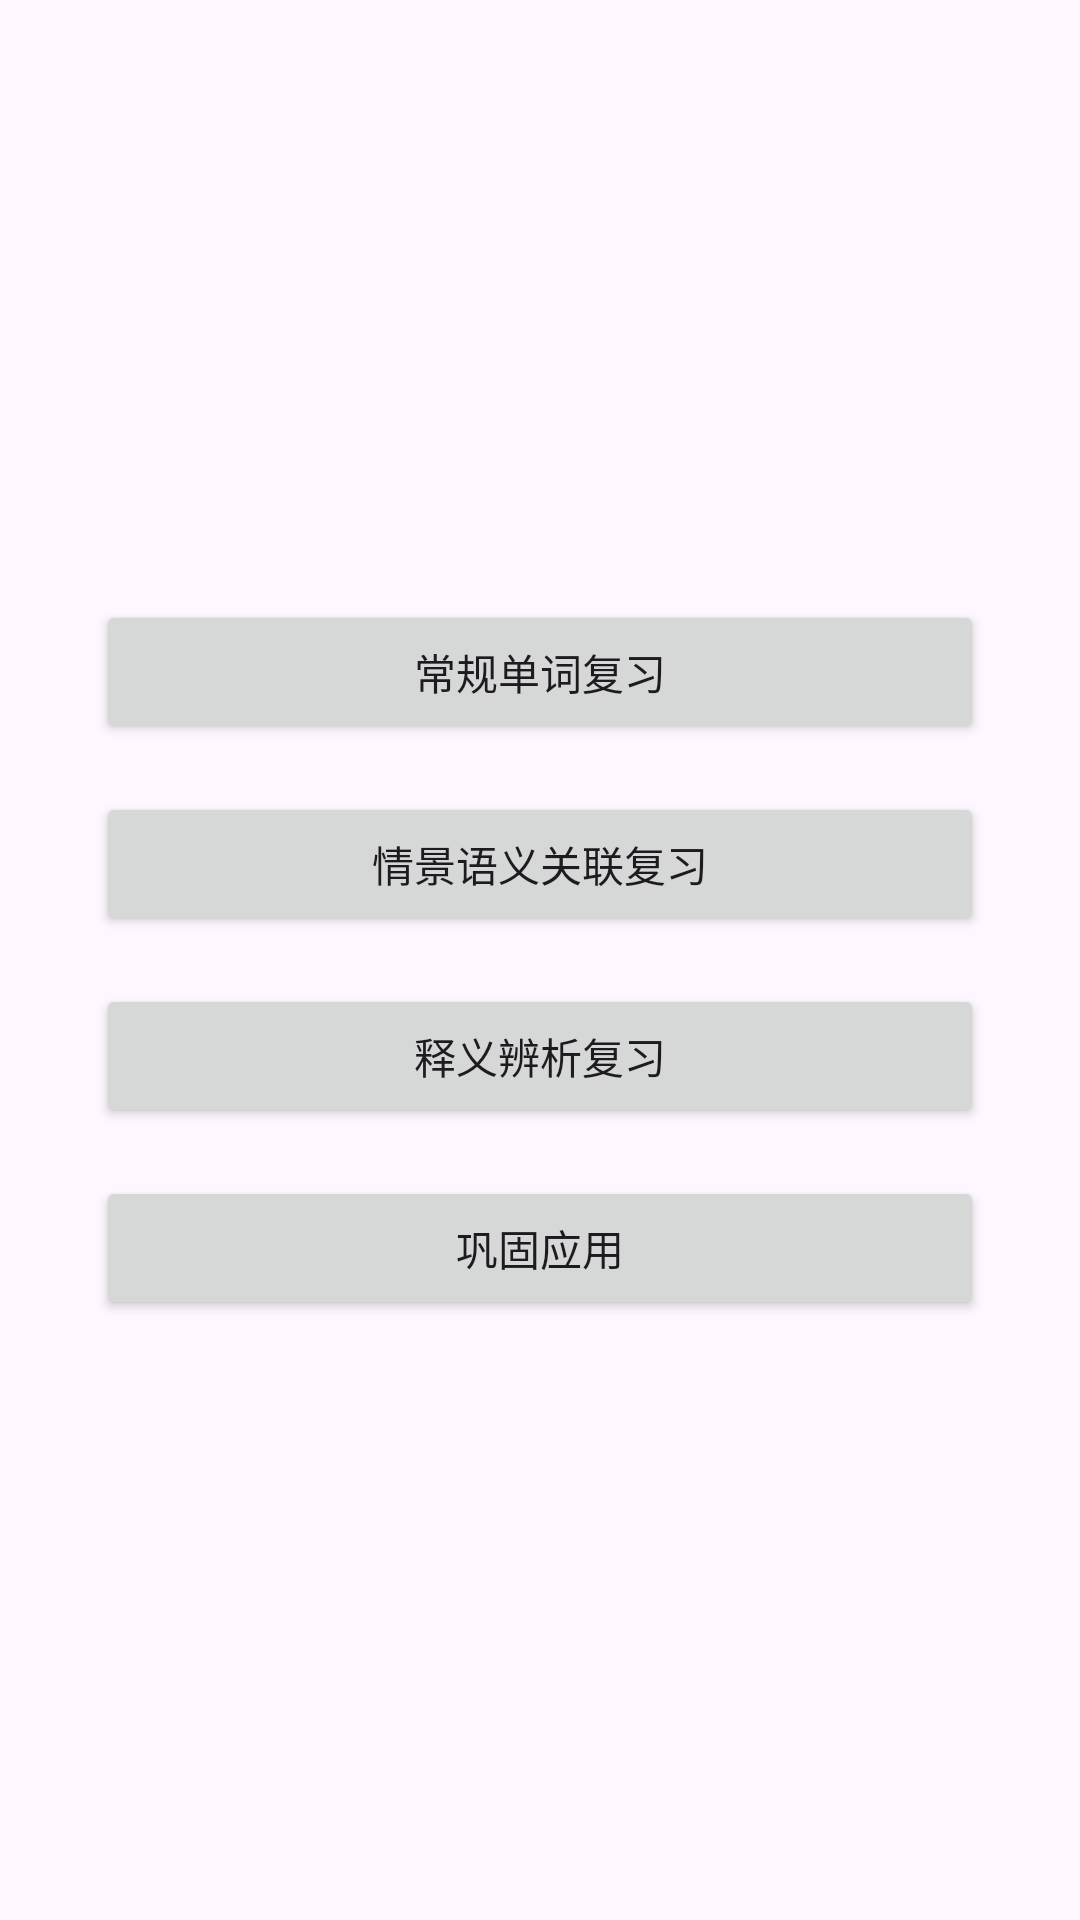

This screen was rendered from an Android layout file. Write that file and the resources it references.
<!-- AndroidManifest.xml: application theme Theme.WordMemorizer -->
<!-- res/layout/activity_mode_selection.xml -->
<?xml version="1.0" encoding="utf-8"?>
<LinearLayout xmlns:android="http://schemas.android.com/apk/res/android"
    android:layout_width="match_parent"
    android:layout_height="match_parent"
    android:gravity="center"
    android:orientation="vertical"
    android:padding="32dp">

    <Button
        android:id="@+id/buttonStandardReview"
        android:layout_width="match_parent"
        android:layout_height="wrap_content"
        android:layout_marginBottom="16dp"
        android:text="常规单词复习" />

    <Button
        android:id="@+id/buttonSemanticReview"
        android:layout_width="match_parent"
        android:layout_height="wrap_content"
        android:layout_marginBottom="16dp"
        android:text="情景语义关联复习" />

    <Button
        android:id="@+id/buttonDefinitionQuiz"
        android:layout_width="match_parent"
        android:layout_height="wrap_content"
        android:layout_marginBottom="16dp"
        android:text="释义辨析复习" /> 

    <Button
        android:id="@+id/buttonConsolidationMode"
        android:layout_width="match_parent"
        android:layout_height="wrap_content"
        android:text="巩固应用" />
        
</LinearLayout>
<!-- resources referenced by this layout -->
<resources>
  <style name="Theme.WordMemorizer" parent="Theme.Material3.DayNight.NoActionBar">
      </style>
</resources>
